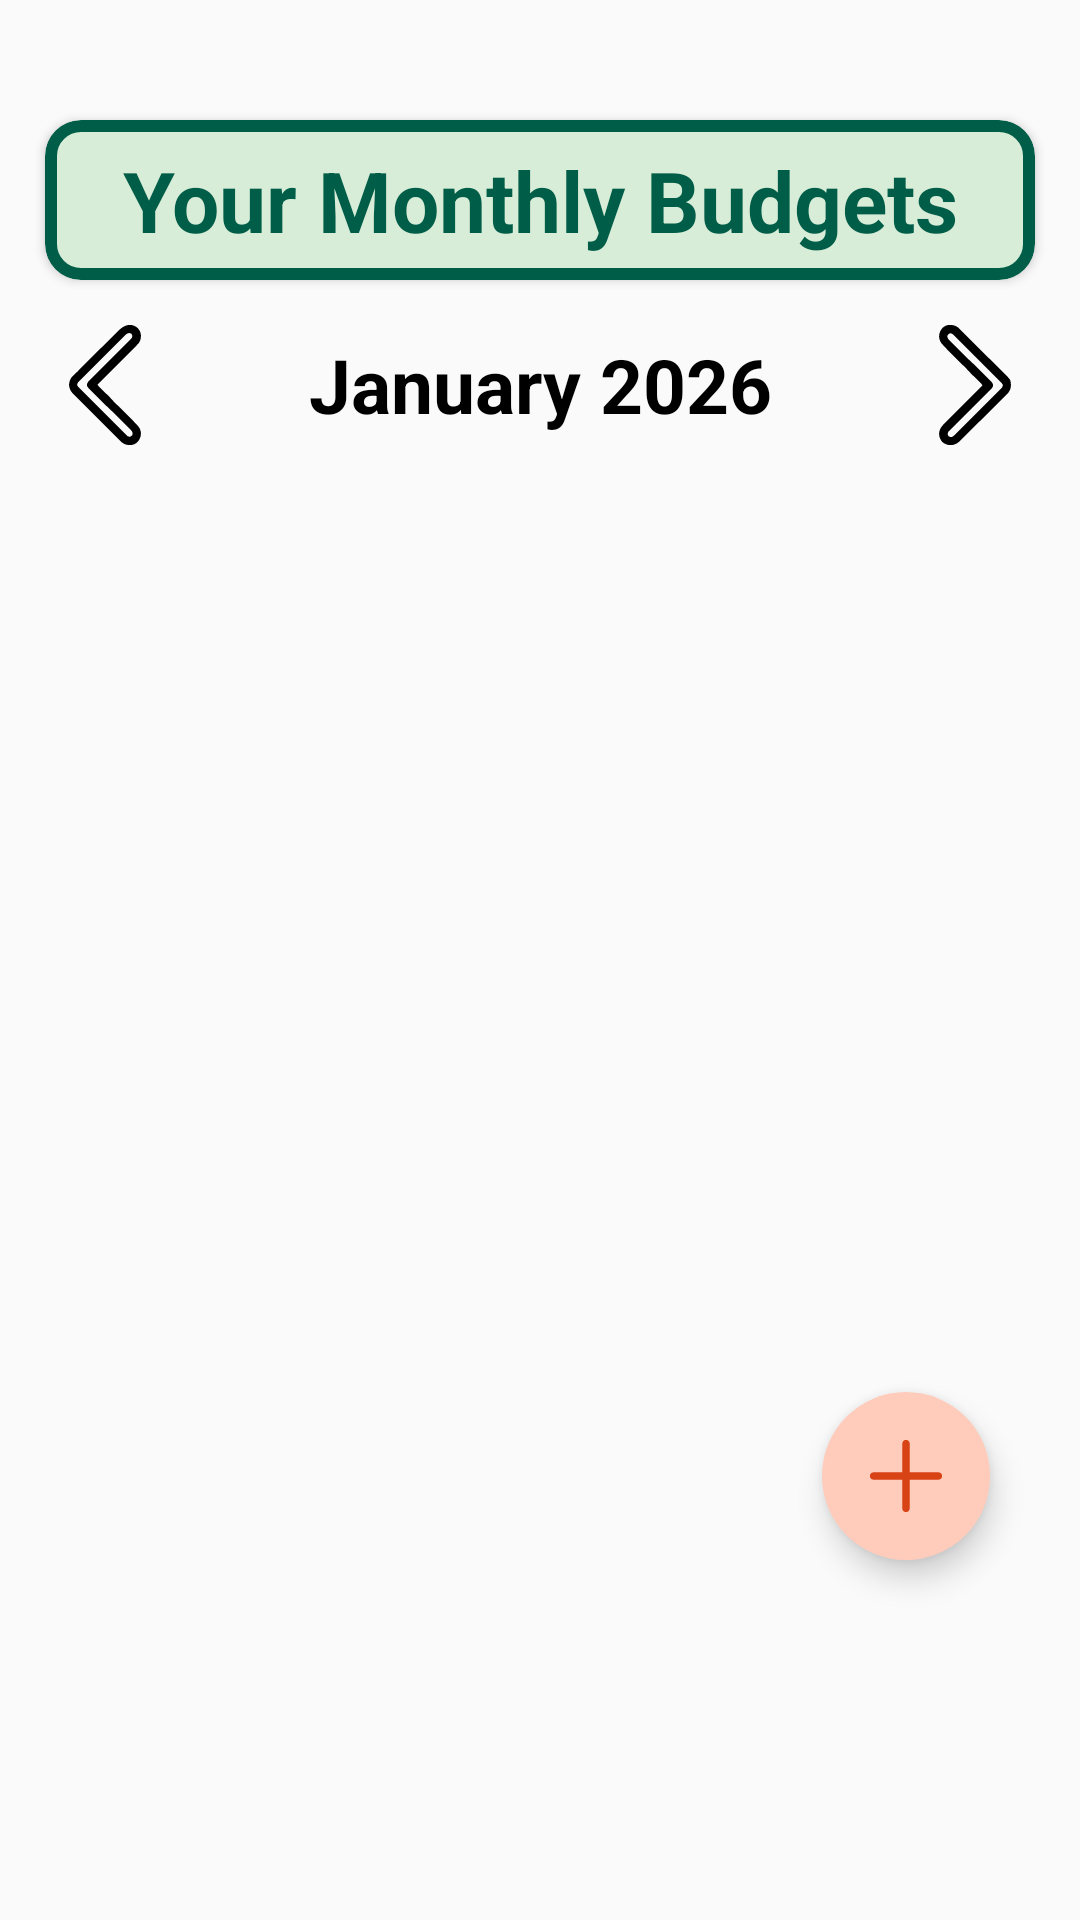

Reconstruct the res/layout file that produces this screen, plus the resources it refers to.
<!-- AndroidManifest.xml: application theme Theme.AarohArth -->
<!-- res/layout/activity_budget_management.xml -->
<?xml version="1.0" encoding="utf-8"?>
<androidx.constraintlayout.widget.ConstraintLayout xmlns:android="http://schemas.android.com/apk/res/android"
    xmlns:app="http://schemas.android.com/apk/res-auto"
    xmlns:tools="http://schemas.android.com/tools"
    android:id="@+id/main"
    android:layout_width="match_parent"
    android:layout_height="match_parent"
    tools:context=".managementFragments.BudgetManagement"
    android:background="@color/screen_background">

    <com.google.android.material.card.MaterialCardView
        android:id="@+id/searchcont"
        android:layout_width="0dp"
        android:layout_height="wrap_content"
        android:layout_marginTop="40dp"
        android:layout_marginHorizontal="15dp"
        app:layout_constraintTop_toTopOf="parent"
        app:layout_constraintStart_toStartOf="parent"
        app:layout_constraintEnd_toEndOf="parent"
        app:cardCornerRadius="12dp"
        app:cardElevation="2dp"
        android:backgroundTint="#D8EDD8"
        app:strokeColor="#005D48"
        app:strokeWidth="4dp">
            <TextView
                android:id="@+id/titleText"
                android:layout_width="match_parent"
                android:layout_height="match_parent"
                android:padding="8dp"
                android:text="Your Monthly Budgets"
                android:textSize="28sp"
                android:textStyle="bold"
                android:textColor="#005D48"
                android:gravity="center" />
    </com.google.android.material.card.MaterialCardView>
    
    
    
    
    <ImageView
        android:id="@+id/previous"
        android:layout_width="50dp"
        android:layout_height="50dp"
        app:layout_constraintTop_toBottomOf="@id/searchcont"
        app:layout_constraintStart_toStartOf="parent"
        android:layout_marginTop="10dp"
        android:layout_marginHorizontal="10dp"
        android:background="@android:color/transparent"
        android:src="@drawable/previous"
        android:padding="5dp"/>
    <TextView
        android:id="@+id/currentmonth"
        android:layout_width="0dp"
        android:layout_height="wrap_content"
        app:layout_constraintTop_toBottomOf="@id/searchcont"
        android:layout_marginTop="18dp"
        app:layout_constraintStart_toEndOf="@id/previous"
        app:layout_constraintEnd_toStartOf="@id/next"
        android:text="January 2026"
        android:textStyle="bold"
        android:textSize="25sp"
        android:gravity="center"
        android:textColor="@color/budgetmanage"/>
    <ImageView
        android:id="@+id/next"
        android:layout_width="50dp"
        android:layout_height="50dp"
        app:layout_constraintTop_toBottomOf="@id/searchcont"
       app:layout_constraintEnd_toEndOf="parent"
        android:layout_marginTop="10dp"
        android:layout_marginHorizontal="10dp"
        android:background="@android:color/transparent"
        android:src="@drawable/next"
        android:padding="5dp"/>

    <com.google.android.material.floatingactionbutton.FloatingActionButton
        android:id="@+id/add_Btn"
        android:layout_width="wrap_content"
        android:layout_height="wrap_content"
        android:layout_marginEnd="30dp"
        android:layout_marginBottom="120dp"
        android:clickable="true"
        android:contentDescription="@string/app_ai"
        android:focusable="true"
        android:src="@drawable/plus_icon"
        app:backgroundTint="@color/colorOnAddTransactionBtn"
        app:layout_constraintBottom_toBottomOf="parent"
        app:layout_constraintEnd_toEndOf="parent"
        app:shapeAppearanceOverlay="@style/RoundCorner"
        app:tint="@color/colorAddTransactionBtn" />




    <androidx.recyclerview.widget.RecyclerView
        android:id="@+id/yourBudgetList"
        android:layout_width="0dp"
        android:layout_height="0dp"
        app:layout_constraintStart_toStartOf="parent"
        app:layout_constraintEnd_toEndOf="parent"
        app:layout_constraintBottom_toBottomOf="parent"
        app:layout_constraintTop_toBottomOf="@id/currentmonth"
        android:layout_marginHorizontal="15dp"
        android:layout_marginTop="20dp"
        app:layoutManager="androidx.recyclerview.widget.LinearLayoutManager"
        android:layout_marginBottom="20dp"/>


</androidx.constraintlayout.widget.ConstraintLayout>
<!-- resources referenced by this layout -->
<resources>
  <color name="budgetmanage">#000000</color>
  <color name="colorAddTransactionBtn">#D84315</color>
  <color name="colorOnAddTransactionBtn">#FFCCBC</color>
  <color name="screen_background">#FAFAFA</color>
  <!-- drawable next: vector/xml drawable (drawable, 6558 chars, omitted) -->
  <!-- drawable plus_icon: vector/xml drawable (drawable, 3606 chars, omitted) -->
  <!-- drawable previous: vector/xml drawable (drawable, 6620 chars, omitted) -->
  <string name="app_ai" />
  <style name="RoundCorner" parent="ShapeAppearance.Material3.SmallComponent">
          <item name="cornerSize">45dp</item>
          <item name="cornerFamily">rounded</item>
      </style>
  <style name="Theme.AarohArth" parent="Base.Theme.AarohArth" />
  <style name="Base.Theme.AarohArth" parent="Theme.Material3.DayNight.NoActionBar">
          
          
      </style>
</resources>
